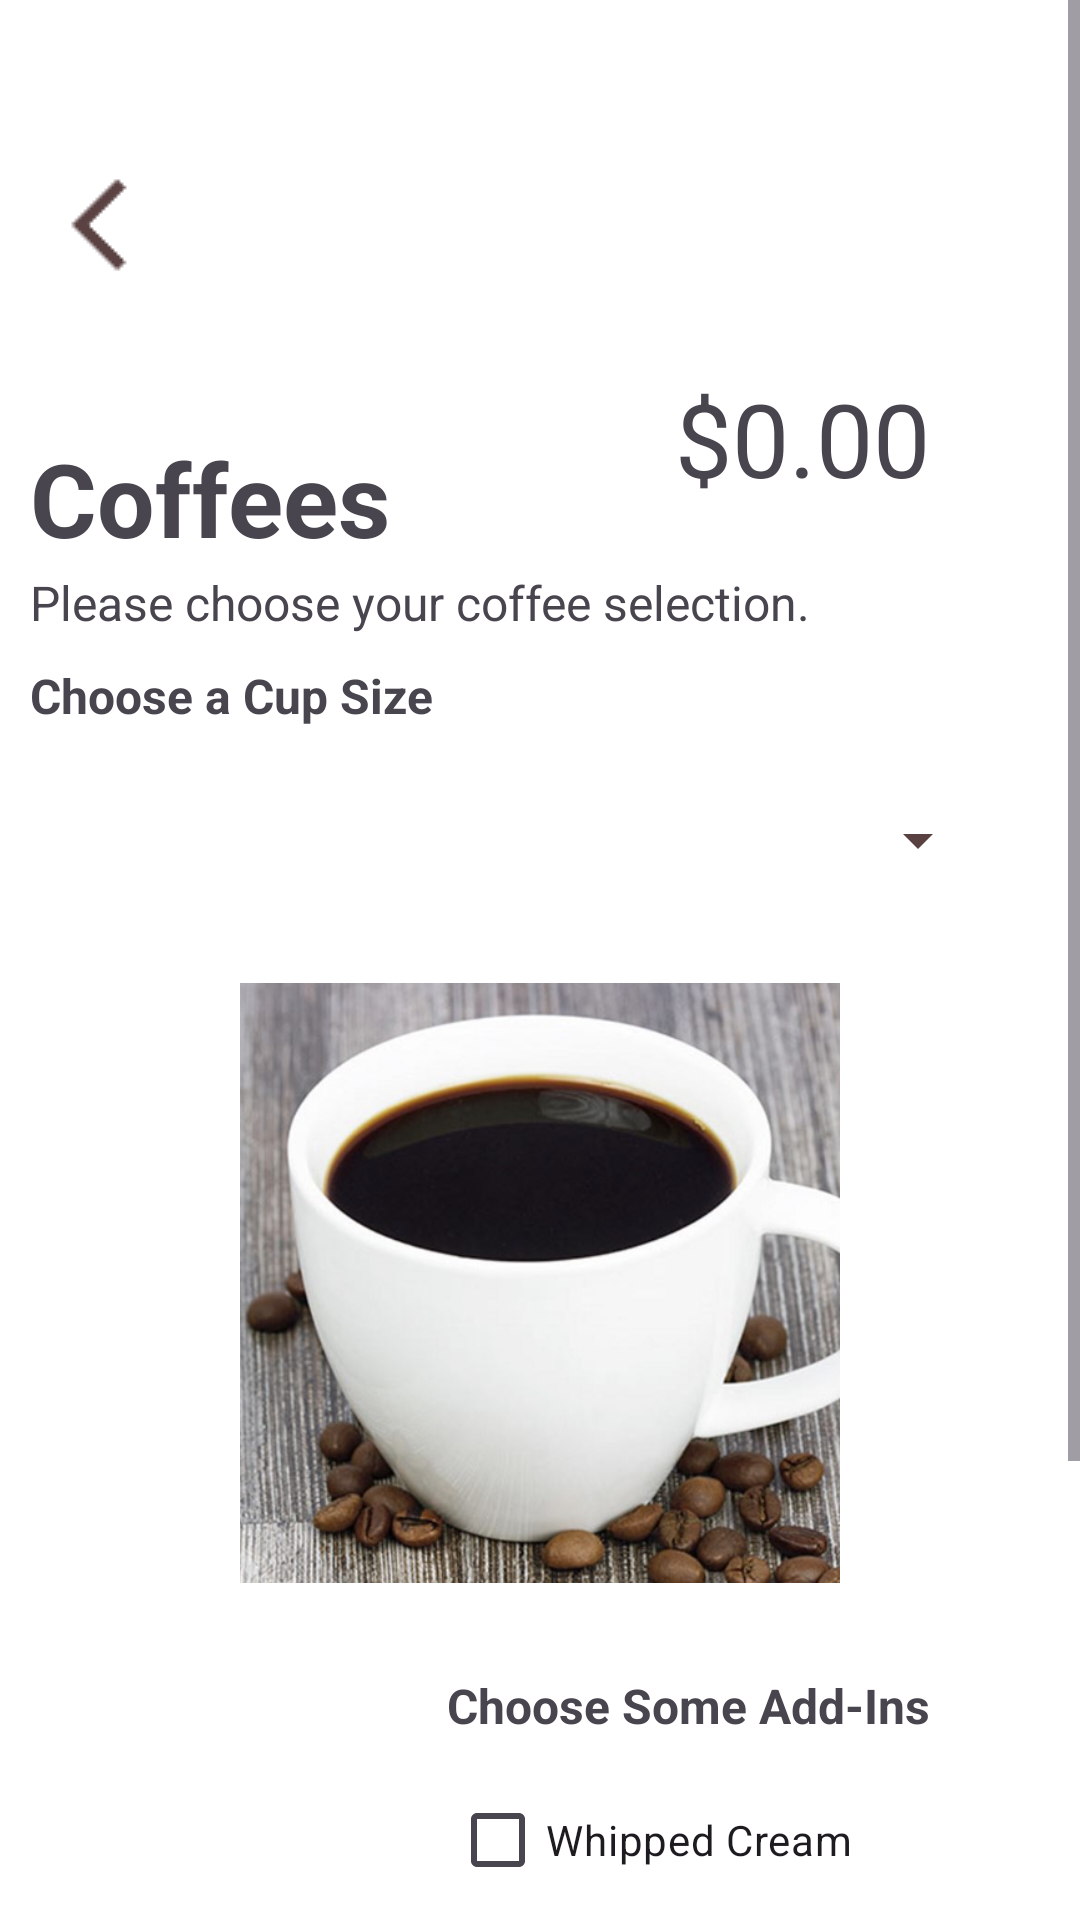

Here is an Android app screen rendered from its layout file. Give the layout XML and the strings, colors and styles it references.
<!-- AndroidManifest.xml: application theme Theme.Software_Meth_5 -->
<!-- res/layout/activity_coffee.xml -->
<?xml version="1.0" encoding="utf-8"?>
<ScrollView xmlns:android="http://schemas.android.com/apk/res/android"
    xmlns:app="http://schemas.android.com/apk/res-auto"
    android:layout_width="match_parent"
    android:layout_height="match_parent"
    android:background="#FFFFFF"
    android:orientation="vertical">

    <LinearLayout
        android:layout_width="match_parent"
        android:layout_height="wrap_content"
        android:orientation="vertical">

        <LinearLayout
            android:layout_width="match_parent"
            android:layout_height="221dp"
            android:background="#FFFFFF"
            android:orientation="vertical">

            <ImageButton
                android:id="@+id/backBtn"
                android:layout_width="68dp"
                android:layout_height="70dp"
                android:layout_marginTop="40dp"
                android:backgroundTint="#FFFFFF"
                android:contentDescription="@string/back_btn"
                app:srcCompat="@drawable/back" />

            <LinearLayout
                android:layout_width="match_parent"
                android:layout_height="80dp"
                android:orientation="horizontal">

                <TextView
                    android:id="@+id/cofSanText"
                    android:layout_width="140dp"
                    android:layout_height="wrap_content"
                    android:layout_marginTop="20dp"
                    android:paddingLeft="10dp"
                    android:text="@string/coffee_title"
                    android:textSize="34sp"
                    android:textStyle="bold" />

                <TextView
                    android:id="@+id/priceText"
                    android:layout_width="121dp"
                    android:layout_height="72dp"
                    android:layout_weight="1"
                    android:gravity="right|center_vertical"
                    android:paddingRight="50dp"
                    android:text="@string/base_price"
                    android:textSize="34sp" />
            </LinearLayout>

            <TextView
                android:id="@+id/textView2"
                android:layout_width="match_parent"
                android:layout_height="wrap_content"
                android:paddingLeft="10dp"
                android:text="@string/coffee_instruction"
                android:textSize="16sp" />

        </LinearLayout>

        <LinearLayout
            android:layout_width="match_parent"
            android:layout_height="wrap_content"
            android:layout_weight="1"
            android:background="#FFFFFF"
            android:orientation="vertical">

            <TextView
                android:id="@+id/textView"
                android:layout_width="match_parent"
                android:layout_height="wrap_content"
                android:paddingLeft="10dp"
                android:text="@string/cup_instruction"
                android:textSize="16sp"
                android:textStyle="bold" />

            <Spinner
                android:id="@+id/spinnerCoffee"
                android:layout_width="300dp"
                android:layout_height="75dp"
                android:layout_gravity="center"
                android:backgroundTint="#594142" />

            <ImageView
                android:id="@+id/imageView"
                android:layout_width="200dp"
                android:layout_height="200dp"
                android:layout_gravity="center_horizontal"
                android:layout_marginTop="10dp"
                android:scaleType="centerCrop"
                android:contentDescription="@string/coffee_pic"
                app:srcCompat="@drawable/coffeepic" />

            <TextView
                android:id="@+id/textView3"
                android:layout_width="match_parent"
                android:layout_height="wrap_content"
                android:layout_marginTop="10dp"
                android:gravity="right"
                android:paddingLeft="10dp"
                android:paddingTop="20dp"
                android:paddingRight="50dp"
                android:paddingBottom="10dp"
                android:text="@string/addin_instruction"
                android:textSize="16sp"
                android:textStyle="bold" />

            <LinearLayout
                android:layout_width="match_parent"
                android:layout_height="252dp"
                android:orientation="horizontal">

                <LinearLayout
                    android:layout_width="match_parent"
                    android:layout_height="match_parent"
                    android:layout_weight="1"
                    android:gravity="center_vertical"
                    android:orientation="vertical">

                    <LinearLayout
                        android:layout_width="match_parent"
                        android:layout_height="50dp"
                        android:layout_gravity="center"
                        android:gravity="center"
                        android:orientation="horizontal">

                        <Button
                            android:id="@+id/addQuantity"
                            android:layout_width="55dp"
                            android:layout_height="wrap_content"
                            android:layout_gravity="center_vertical"
                            android:layout_marginLeft="5dp"
                            android:layout_marginRight="5dp"
                            android:gravity="center"
                            android:padding="2dp"
                            android:text="@string/add"
                            android:textSize="20sp" />

                        <TextView
                            android:id="@+id/quantityCoffee"
                            android:layout_width="62dp"
                            android:layout_height="50dp"
                            android:layout_gravity="center_vertical"
                            android:layout_marginRight="5dp"
                            android:gravity="center"
                            android:text="@string/exist"
                            android:textSize="20sp"
                            android:textStyle="bold" />

                        <Button
                            android:id="@+id/removeQuantity"
                            android:layout_width="54dp"
                            android:layout_height="wrap_content"
                            android:layout_gravity="center_vertical"
                            android:gravity="center"
                            android:text="@string/remove"
                            android:textColor="#FFFFFF"
                            android:textColorLink="#FFFFFF"
                            android:textSize="20sp"
                            app:opticalCenterEnabled="false" />
                    </LinearLayout>

                    <Button
                        android:id="@+id/addToOrderBtn"
                        android:layout_width="161dp"
                        android:layout_height="wrap_content"
                        android:layout_gravity="center_horizontal"
                        android:layout_marginTop="20dp"
                        android:text="@string/add_btn" />
                </LinearLayout>

                <LinearLayout
                    android:layout_width="210dp"
                    android:layout_height="match_parent"
                    android:orientation="vertical">

                    <CheckBox
                        android:id="@+id/creamBtn"
                        android:layout_width="match_parent"
                        android:layout_height="wrap_content"
                        android:text="@string/whip" />

                    <CheckBox
                        android:id="@+id/vanillaBtn"
                        android:layout_width="match_parent"
                        android:layout_height="wrap_content"
                        android:text="@string/vanilla" />

                    <CheckBox
                        android:id="@+id/milkBtn"
                        android:layout_width="match_parent"
                        android:layout_height="wrap_content"
                        android:text="@string/milk" />

                    <CheckBox
                        android:id="@+id/mochaBtn"
                        android:layout_width="match_parent"
                        android:layout_height="wrap_content"
                        android:text="@string/mocha" />

                    <CheckBox
                        android:id="@+id/caramelBtn"
                        android:layout_width="match_parent"
                        android:layout_height="wrap_content"
                        android:text="@string/caramel" />
                </LinearLayout>

            </LinearLayout>

        </LinearLayout>
    </LinearLayout>

</ScrollView>
<!-- resources referenced by this layout -->
<resources>
  <!-- drawable back: png bitmap (drawable, 443 bytes) -->
  <!-- drawable coffeepic: png bitmap (drawable, 409199 bytes) -->
  <string name="add">+</string>
  <string name="add_btn">Add to Order</string>
  <string name="addin_instruction">Choose Some Add-Ins</string>
  <string name="back_btn">back</string>
  <string name="base_price">$0.00</string>
  <string name="caramel">Caramel</string>
  <string name="coffee_instruction">Please choose your coffee selection.</string>
  <string name="coffee_pic">a picture of the coffee</string>
  <string name="coffee_title">Coffees</string>
  <string name="cup_instruction">Choose a Cup Size</string>
  <string name="exist">1</string>
  <string name="milk">Milk</string>
  <string name="mocha">Mocha</string>
  <string name="remove">-</string>
  <string name="vanilla">Vanilla</string>
  <string name="whip">Whipped Cream</string>
  <style name="Theme.Software_Meth_5" parent="Base.Theme.Software_Meth_5" />
  <style name="Base.Theme.Software_Meth_5" parent="Theme.Material3.DayNight.NoActionBar">
          
          
      </style>
</resources>
